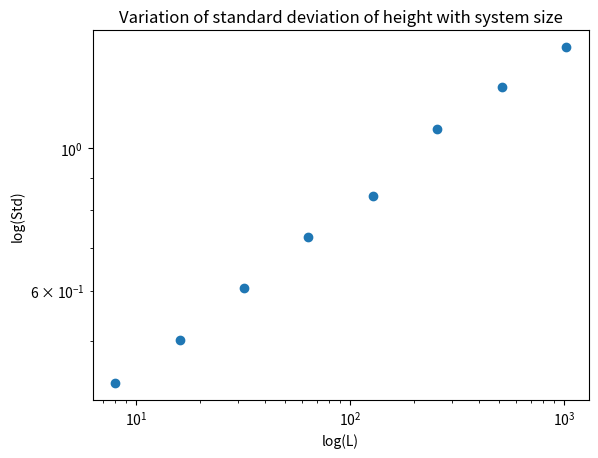

Reproduce this figure in Python.
import matplotlib.pyplot as plt
import numpy as np

hstd08 = 0.4302153945559708
hstd16 = 0.5023506279317981
hstd32 = 0.6053027376264722
hstd64 = 0.7282721011499772
hstd128 = 0.8418874506605555
hstd256 = 1.073128838461994
hstd512 = 1.2463902121512476
hstd1024 = 1.4370870167462262

fig = plt.figure()
ax = plt.gca()
ax.scatter([8,16,32,64,128,256,512,1024],[hstd08,hstd16,hstd32,hstd64,hstd128,hstd256,hstd512,hstd1024])
ax.set_xscale('log')
ax.set_yscale('log')
plt.xlabel("log(L)")
plt.ylabel("log(Std)")
plt.title("Variation of standard deviation of height with system size")
plt.show()
